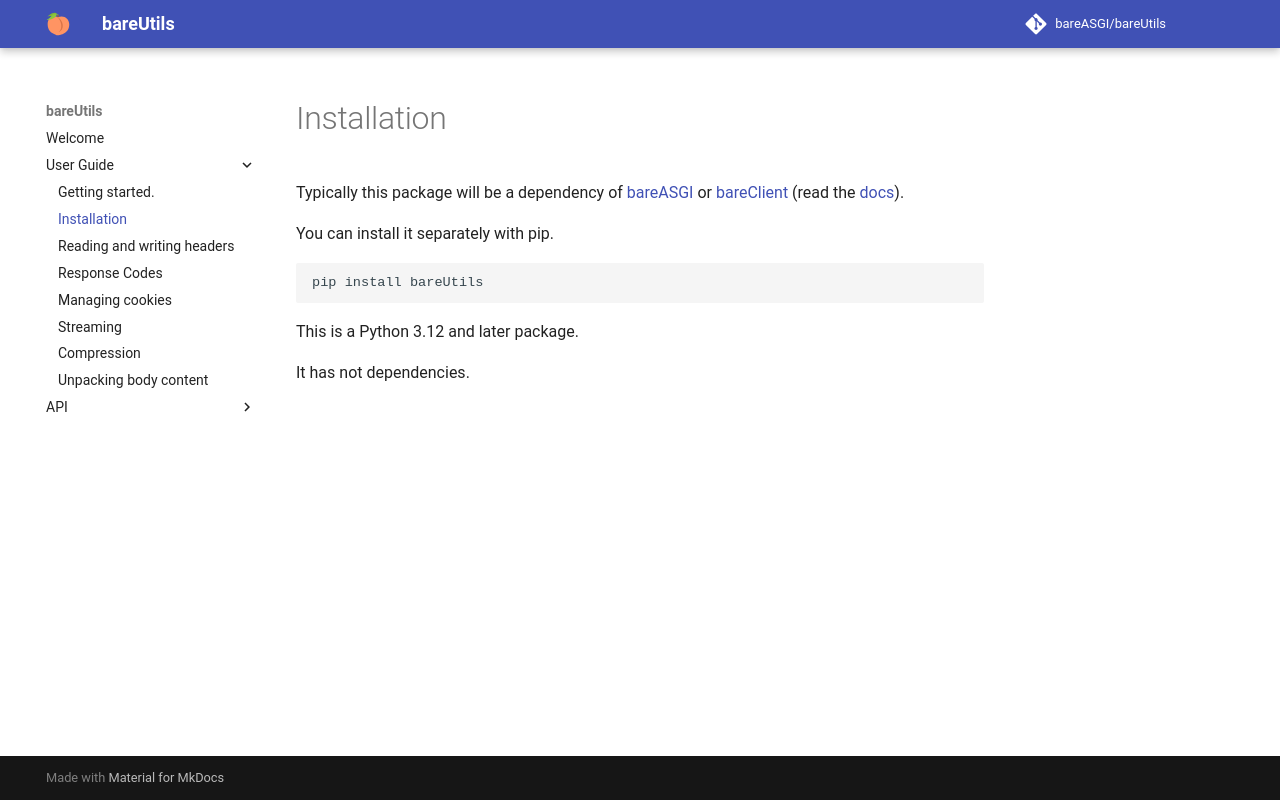

repository: bareASGI/bareUtils · page: 5.0/user-guide/installation/index.html · generator: mkdocs

# Installation

Typically this package will be a dependency of
[bareASGI](https://github.com/bareASGI/bareASGI)
or [bareClient](https://github.com/bareASGI/bareClient)
(read the [docs](https://bareASGI.github.io/bareUtils/)).

You can install it separately with pip.

```bash
pip install bareUtils
```

This is a Python 3.12 and later package.

It has not dependencies.
